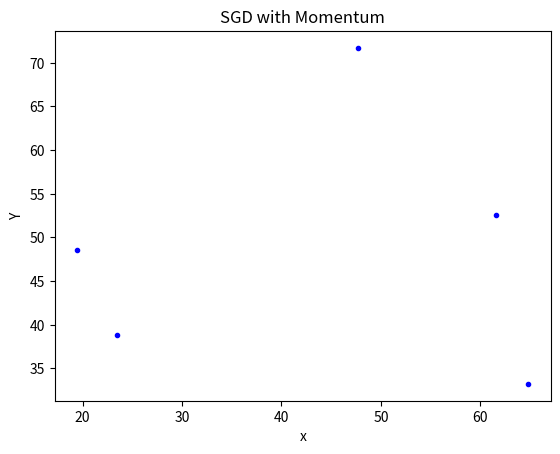

The matplotlib source for this figure:
import numpy as np
import matplotlib.pyplot as plt

def Ordinary_Least_Squares(x, y, b):
    res = b[0] + b[1] * x - y
    return res.mean(), (res * x).mean()

def sgd(
    gradient, x, y, n_vars=None, start=None, learn_rate=0.1,
    decay_rate=0.0, batch_size=1, n_iter=50, tolerance=1e-06,
    dtype="float64", random_state=None
):
    # Checking if the gradient is callable
    if not callable(gradient):
        raise TypeError("'gradient' must be callable")

    # Setting up the data type for NumPy arrays
    dtype_ = np.dtype(dtype)

    # Converting x and y to NumPy arrays
    x, y = np.array(x, dtype=dtype_), np.array(y, dtype=dtype_)
    n_obs = x.shape[0]
    if n_obs != y.shape[0]:
        raise ValueError("'x' and 'y' lengths do not match")
    xy = np.c_[x.reshape(n_obs, -1), y.reshape(n_obs, 1)]

    # Initializing the random number generator
    seed = None if random_state is None else int(random_state)
    rng = np.random.default_rng(seed=seed)

    # Initializing the values of the variables
    vector = (
        rng.normal(size=int(n_vars)).astype(dtype_)
        if start is None else
        np.array(start, dtype=dtype_)
    )

    # Setting up and checking the learning rate
    learn_rate = np.array(learn_rate, dtype=dtype_)
    if np.any(learn_rate <= 0):
        raise ValueError("'learn_rate' must be greater than zero")

    # Setting up and checking the decay rate
    decay_rate = np.array(decay_rate, dtype=dtype_)
    if np.any(decay_rate < 0) or np.any(decay_rate > 1):
        raise ValueError("'decay_rate' must be between zero and one")

    # Setting up and checking the size of minibatches
    batch_size = int(batch_size)
    if not 0 < batch_size <= n_obs:
        raise ValueError(
            "'batch_size' must be greater than zero and less than "
            "or equal to the number of observations"
        )

    # Setting up and checking the maximal number of iterations
    n_iter = int(n_iter)
    if n_iter <= 0:
        raise ValueError("'n_iter' must be greater than zero")

    # Setting up and checking the tolerance
    tolerance = np.array(tolerance, dtype=dtype_)
    if np.any(tolerance <= 0):
        raise ValueError("'tolerance' must be greater than zero")

    # Setting the difference to zero for the first iteration
    diff = 0

    # Performing the gradient descent loop
    for _ in range(n_iter):
        # Shuffle x and y
        rng.shuffle(xy)

        # Performing minibatch moves
        for start in range(0, n_obs, batch_size):
            stop = start + batch_size
            x_batch, y_batch = xy[start:stop, :-1], xy[start:stop, -1:]

            # Recalculating the difference
            grad = np.array(gradient(x_batch, y_batch, vector), dtype_)
            diff = decay_rate * diff - learn_rate * grad

            # Checking if the absolute difference is small enough
            if np.all(np.abs(diff) <= tolerance):
                break

            # Updating the values of the variables
            vector += diff
    return vector if vector.shape else vector.item()


if __name__=="__main__":
    gradient=lambda v: 2 * v
    learn_rate=0.0001
    start=10.0


    x = np.array([47.72939999, 23.42680403, 61.53035803, 19.47563963, 64.81320787])
    y = np.array([71.70700585, 38.77759598, 52.5623823 , 48.54663223, 33.23092513])
    

    for i in range(x.size):
        # Plotting the regression line
        plt.title("SGD with Momentum")
        plt.xlabel("x")
        plt.ylabel("Y")
        plt.plot(x[i], y[i], marker='o', markersize=3, color="blue")
    sgd( Ordinary_Least_Squares, x, y, start=[0.5, 0.5], learn_rate=0.0008,n_iter=100_000)








